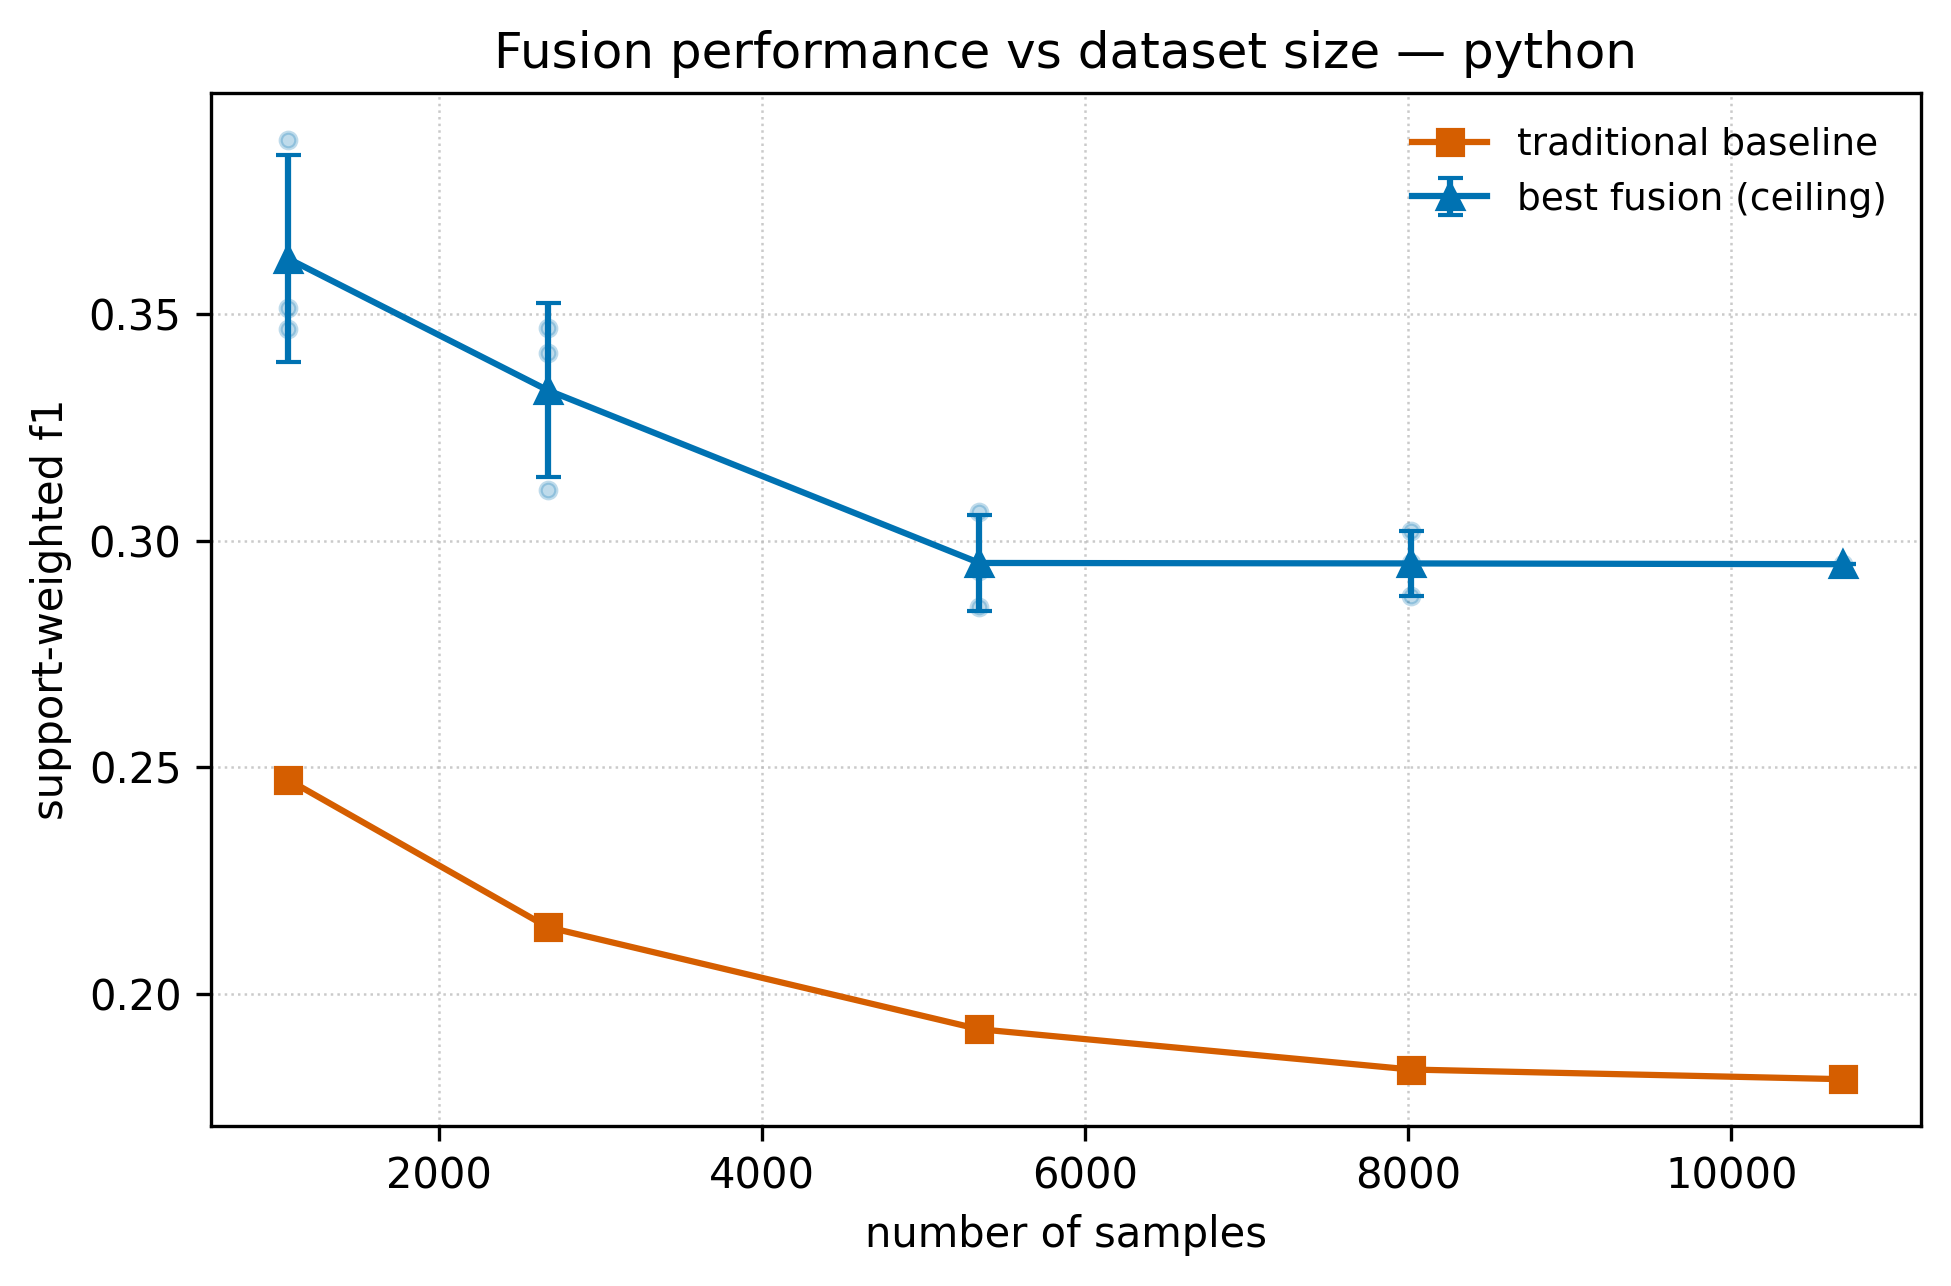

Values plotted in this chart, from the file beside it:
language, fraction, repeat, n_samples, families_kept, gt_kept, n_strategies, baseline_strategy, traditional_f1, or_f1, fusion_f1_mean, fusion_f1_max, best_fusion_strategy, bks_f1, best_fusion_minus_traditional
python, 0.1, 0, 1069, 17, 773, 151, traditional_2_of_5, 0.2491, 0.3195, 0.2556, 0.3514, bks_tau_0_2, 0.3514, 0.1023
python, 0.1, 1, 1069, 16, 805, 151, traditional_2_of_5, 0.2227, 0.2935, 0.2174, 0.3883, naive_bayes_tau_0_9, 0.284, 0.1656
python, 0.1, 2, 1069, 16, 772, 151, traditional_2_of_5, 0.27, 0.3229, 0.2443, 0.3467, naive_bayes_tau_0_2, 0.3407, 0.07672
python, 0.25, 0, 2673, 18, 1904, 151, traditional_2_of_5, 0.2375, 0.2963, 0.1943, 0.3415, bks_tau_0_2, 0.3415, 0.1039
python, 0.25, 1, 2673, 20, 2240, 151, traditional_2_of_5, 0.191, 0.2656, 0.1669, 0.3469, naive_bayes_tau_0_9, 0.2985, 0.1558
python, 0.25, 2, 2673, 19, 2066, 151, traditional_2_of_5, 0.2158, 0.2771, 0.1759, 0.3112, naive_bayes_tau_0_2, 0.3064, 0.09533
python, 0.5, 0, 5346, 19, 4189, 151, traditional_2_of_5, 0.1963, 0.2665, 0.1613, 0.2934, naive_bayes_tau_0_2, 0.2868, 0.09713
python, 0.5, 1, 5346, 20, 4417, 151, traditional_2_of_5, 0.1853, 0.2585, 0.1538, 0.3064, naive_bayes_tau_0_2, 0.3007, 0.1211
python, 0.5, 2, 5346, 20, 4140, 151, traditional_2_of_5, 0.1954, 0.2625, 0.1585, 0.2855, naive_bayes_tau_0_2, 0.2695, 0.09009
python, 0.75, 0, 8019, 21, 6308, 151, traditional_2_of_5, 0.1864, 0.26, 0.1561, 0.2951, naive_bayes_tau_0_2, 0.2873, 0.1088
python, 0.75, 1, 8019, 22, 6638, 151, traditional_2_of_5, 0.1865, 0.2631, 0.1569, 0.302, naive_bayes_tau_0_2, 0.293, 0.1155
python, 0.75, 2, 8019, 22, 6556, 151, traditional_2_of_5, 0.1774, 0.2578, 0.1506, 0.2878, naive_bayes_tau_0_2, 0.2641, 0.1104
python, 1.0, 0, 10692, 23, 8790, 151, traditional_2_of_5, 0.1813, 0.2597, 0.1538, 0.2948, naive_bayes_tau_0_2, 0.2735, 0.1135
